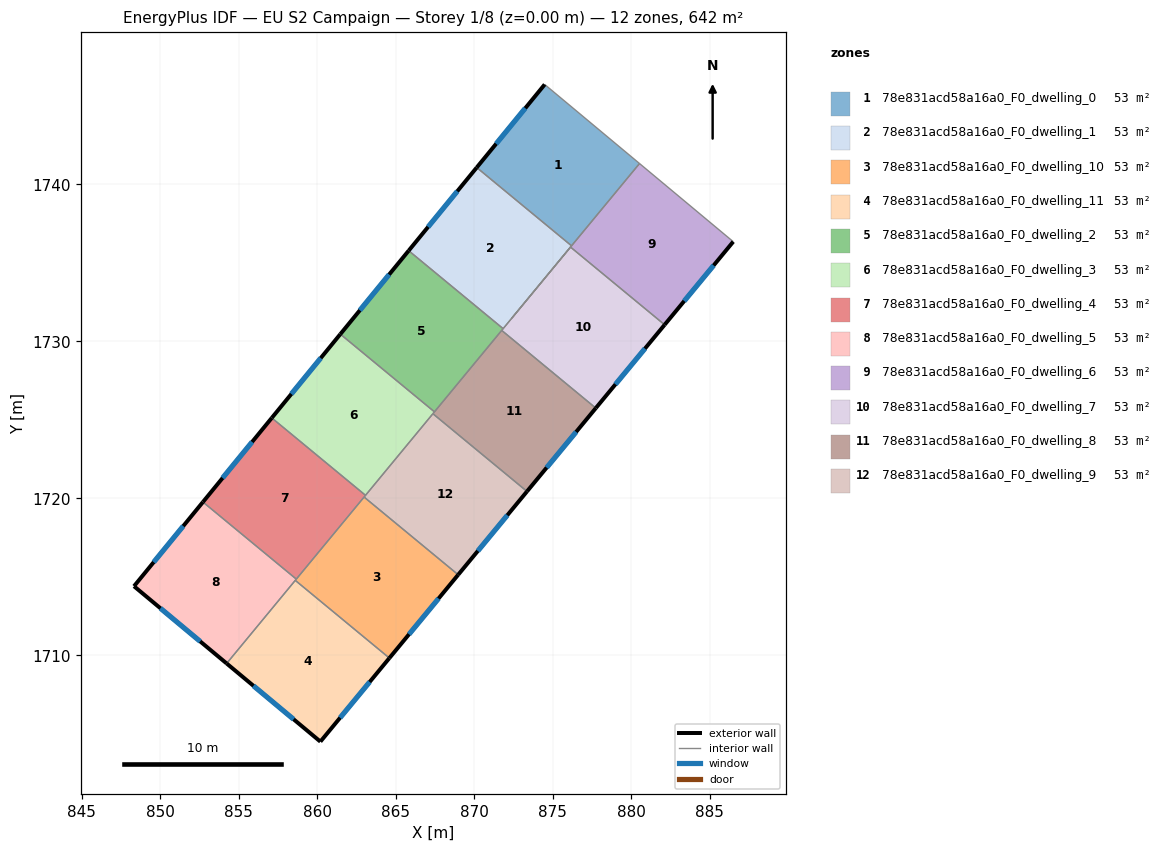
=== STOREY PLAN SPEC (per zone: floor XY polygon, exterior-wall plan segments, windows/doors) ===
zone 1: 78e831acd58a16a0_F0_dwelling_0  (53.5 m²)
  floor: (880.53, 1741.33) (876.20, 1736.08) (870.17, 1741.07) (874.49, 1746.36)
  exterior wall: (874.49, 1746.36) – (870.17, 1741.07)  [6.8 m]
    window: (873.26, 1744.85) – (871.40, 1742.58)  [3.8 m²]
  interior walls: 3
zone 2: 78e831acd58a16a0_F0_dwelling_1  (53.5 m²)
  floor: (876.20, 1736.08) (871.85, 1730.81) (865.83, 1735.78) (870.17, 1741.07)
  exterior wall: (870.17, 1741.07) – (865.83, 1735.78)  [6.8 m]
    window: (868.93, 1739.56) – (867.07, 1737.29)  [3.8 m²]
  interior walls: 4
zone 3: 78e831acd58a16a0_F0_dwelling_10  (53.5 m²)
  floor: (868.99, 1715.14) (864.60, 1709.83) (858.61, 1714.78) (862.99, 1720.09)
  exterior wall: (864.60, 1709.83) – (868.99, 1715.14)  [6.9 m]
    window: (865.86, 1711.35) – (867.73, 1713.62)  [3.8 m²]
  interior walls: 4
zone 4: 78e831acd58a16a0_F0_dwelling_11  (53.5 m²)
  floor: (864.60, 1709.83) (860.21, 1704.51) (854.24, 1709.49) (858.61, 1714.78)
  exterior wall: (860.21, 1704.51) – (864.60, 1709.83)  [6.9 m]
    window: (861.47, 1706.03) – (863.35, 1708.31)  [3.8 m²]
  exterior wall: (854.24, 1709.49) – (860.21, 1704.51)  [7.8 m]
    window: (855.95, 1708.07) – (858.51, 1705.93)  [4.3 m²]
  interior walls: 2
zone 5: 78e831acd58a16a0_F0_dwelling_2  (53.5 m²)
  floor: (871.85, 1730.81) (867.47, 1725.51) (861.48, 1730.46) (865.83, 1735.78)
  exterior wall: (865.83, 1735.78) – (861.48, 1730.46)  [6.9 m]
    window: (864.59, 1734.26) – (862.72, 1731.98)  [3.8 m²]
  interior walls: 4
zone 6: 78e831acd58a16a0_F0_dwelling_3  (53.5 m²)
  floor: (867.47, 1725.51) (863.08, 1720.20) (857.11, 1725.13) (861.48, 1730.46)
  exterior wall: (861.48, 1730.46) – (857.11, 1725.13)  [6.9 m]
    window: (860.23, 1728.94) – (858.36, 1726.65)  [3.8 m²]
  interior walls: 4
zone 7: 78e831acd58a16a0_F0_dwelling_4  (53.5 m²)
  floor: (863.08, 1720.20) (858.68, 1714.86) (852.73, 1719.77) (857.11, 1725.13)
  exterior wall: (857.11, 1725.13) – (852.73, 1719.77)  [6.9 m]
    window: (855.86, 1723.60) – (853.98, 1721.30)  [3.8 m²]
  interior walls: 4
zone 8: 78e831acd58a16a0_F0_dwelling_5  (53.5 m²)
  floor: (858.68, 1714.86) (854.24, 1709.49) (848.34, 1714.41) (852.73, 1719.77)
  exterior wall: (848.34, 1714.41) – (854.24, 1709.49)  [7.7 m]
    window: (850.03, 1713.00) – (852.56, 1710.89)  [4.2 m²]
  exterior wall: (852.73, 1719.77) – (848.34, 1714.41)  [6.9 m]
    window: (851.48, 1718.24) – (849.60, 1715.94)  [3.8 m²]
  interior walls: 3
zone 9: 78e831acd58a16a0_F0_dwelling_6  (53.5 m²)
  floor: (886.50, 1736.35) (882.13, 1731.06) (876.14, 1736.00) (880.53, 1741.33)
  exterior wall: (882.13, 1731.06) – (886.50, 1736.35)  [6.9 m]
    window: (883.38, 1732.57) – (885.25, 1734.84)  [3.8 m²]
  interior walls: 6
zone 10: 78e831acd58a16a0_F0_dwelling_7  (53.5 m²)
  floor: (882.13, 1731.06) (877.75, 1725.75) (871.76, 1730.70) (876.14, 1736.00)
  exterior wall: (877.75, 1725.75) – (882.13, 1731.06)  [6.9 m]
    window: (879.00, 1727.27) – (880.88, 1729.54)  [3.8 m²]
  interior walls: 4
zone 11: 78e831acd58a16a0_F0_dwelling_8  (53.5 m²)
  floor: (877.75, 1725.75) (873.37, 1720.44) (867.38, 1725.39) (871.76, 1730.70)
  exterior wall: (873.37, 1720.44) – (877.75, 1725.75)  [6.9 m]
    window: (874.62, 1721.96) – (876.50, 1724.23)  [3.8 m²]
  interior walls: 4
zone 12: 78e831acd58a16a0_F0_dwelling_9  (53.5 m²)
  floor: (873.37, 1720.44) (868.99, 1715.14) (862.99, 1720.09) (867.38, 1725.39)
  exterior wall: (868.99, 1715.14) – (873.37, 1720.44)  [6.9 m]
    window: (870.24, 1716.65) – (872.12, 1718.93)  [3.8 m²]
  interior walls: 4

=== DERIVED (storey summary) ===
Building: EU S2 Campaign
Storey: 1 of 8  (floor level z = 0.00 m)
Storey gross floor area: 641.8 m²
Zones on this storey: 12
  - 78e831acd58a16a0_F0_dwelling_0: floor 53.5 m²; exterior wall 6.8 m (20.5 m²); 1 window(s) 3.8 m²; WWR 18.4%
  - 78e831acd58a16a0_F0_dwelling_1: floor 53.5 m²; exterior wall 6.8 m (20.5 m²); 1 window(s) 3.8 m²; WWR 18.4%
  - 78e831acd58a16a0_F0_dwelling_10: floor 53.5 m²; exterior wall 6.9 m (20.6 m²); 1 window(s) 3.8 m²; WWR 18.4%
  - 78e831acd58a16a0_F0_dwelling_11: floor 53.5 m²; exterior wall 14.7 m (44.0 m²); 2 window(s) 8.1 m²; WWR 18.4%
  - 78e831acd58a16a0_F0_dwelling_2: floor 53.5 m²; exterior wall 6.9 m (20.6 m²); 1 window(s) 3.8 m²; WWR 18.4%
  - 78e831acd58a16a0_F0_dwelling_3: floor 53.5 m²; exterior wall 6.9 m (20.7 m²); 1 window(s) 3.8 m²; WWR 18.4%
  - 78e831acd58a16a0_F0_dwelling_4: floor 53.5 m²; exterior wall 6.9 m (20.8 m²); 1 window(s) 3.8 m²; WWR 18.4%
  - 78e831acd58a16a0_F0_dwelling_5: floor 53.5 m²; exterior wall 14.6 m (43.8 m²); 2 window(s) 8.1 m²; WWR 18.4%
  - 78e831acd58a16a0_F0_dwelling_6: floor 53.5 m²; exterior wall 6.9 m (20.6 m²); 1 window(s) 3.8 m²; WWR 18.4%
  - 78e831acd58a16a0_F0_dwelling_7: floor 53.5 m²; exterior wall 6.9 m (20.6 m²); 1 window(s) 3.8 m²; WWR 18.4%
  - 78e831acd58a16a0_F0_dwelling_8: floor 53.5 m²; exterior wall 6.9 m (20.6 m²); 1 window(s) 3.8 m²; WWR 18.4%
  - 78e831acd58a16a0_F0_dwelling_9: floor 53.5 m²; exterior wall 6.9 m (20.6 m²); 1 window(s) 3.8 m²; WWR 18.4%
Zone adjacency (shared interzone walls):
  - 78e831acd58a16a0_F0_dwelling_0 ↔ 78e831acd58a16a0_F0_dwelling_1
  - 78e831acd58a16a0_F0_dwelling_0 ↔ 78e831acd58a16a0_F0_dwelling_6
  - 78e831acd58a16a0_F0_dwelling_1 ↔ 78e831acd58a16a0_F0_dwelling_2
  - 78e831acd58a16a0_F0_dwelling_1 ↔ 78e831acd58a16a0_F0_dwelling_6
  - 78e831acd58a16a0_F0_dwelling_1 ↔ 78e831acd58a16a0_F0_dwelling_7
  - 78e831acd58a16a0_F0_dwelling_10 ↔ 78e831acd58a16a0_F0_dwelling_11
  - 78e831acd58a16a0_F0_dwelling_10 ↔ 78e831acd58a16a0_F0_dwelling_4
  - 78e831acd58a16a0_F0_dwelling_10 ↔ 78e831acd58a16a0_F0_dwelling_5
  - 78e831acd58a16a0_F0_dwelling_10 ↔ 78e831acd58a16a0_F0_dwelling_9
  - 78e831acd58a16a0_F0_dwelling_11 ↔ 78e831acd58a16a0_F0_dwelling_5
  - 78e831acd58a16a0_F0_dwelling_2 ↔ 78e831acd58a16a0_F0_dwelling_3
  - 78e831acd58a16a0_F0_dwelling_2 ↔ 78e831acd58a16a0_F0_dwelling_7
  - 78e831acd58a16a0_F0_dwelling_2 ↔ 78e831acd58a16a0_F0_dwelling_8
  - 78e831acd58a16a0_F0_dwelling_3 ↔ 78e831acd58a16a0_F0_dwelling_4
  - 78e831acd58a16a0_F0_dwelling_3 ↔ 78e831acd58a16a0_F0_dwelling_8
  - 78e831acd58a16a0_F0_dwelling_3 ↔ 78e831acd58a16a0_F0_dwelling_9
  - 78e831acd58a16a0_F0_dwelling_4 ↔ 78e831acd58a16a0_F0_dwelling_5
  - 78e831acd58a16a0_F0_dwelling_4 ↔ 78e831acd58a16a0_F0_dwelling_9
  - 78e831acd58a16a0_F0_dwelling_6 ↔ 78e831acd58a16a0_F0_dwelling_7
  - 78e831acd58a16a0_F0_dwelling_7 ↔ 78e831acd58a16a0_F0_dwelling_8
  - 78e831acd58a16a0_F0_dwelling_8 ↔ 78e831acd58a16a0_F0_dwelling_9